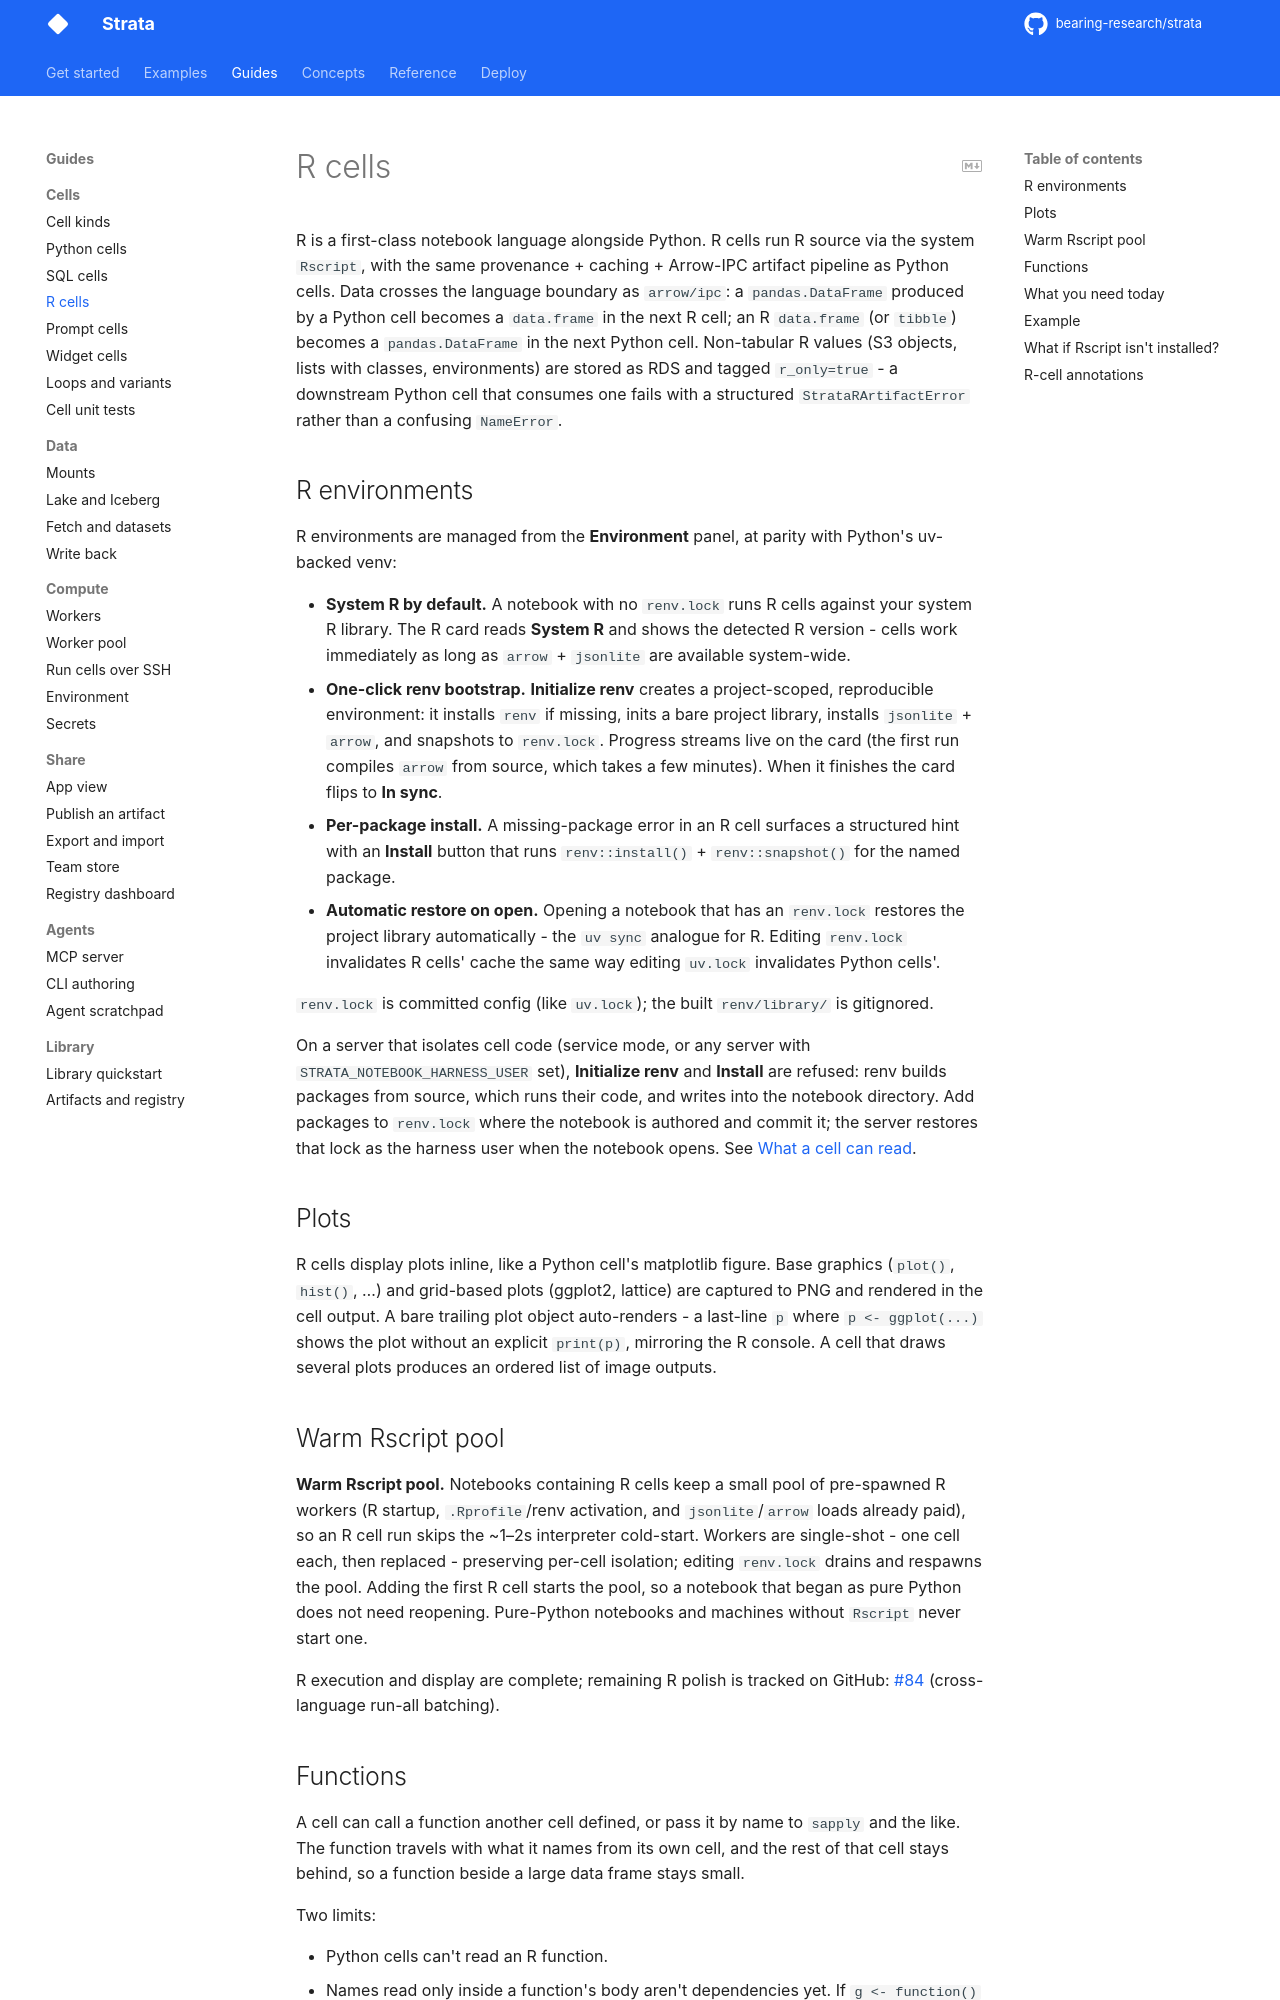

repository: bearing-research/strata · page: 0.12.0rc1/guides/cells/r/index.html · generator: mkdocs

# R cells

R is a first-class notebook language alongside Python. R cells run R source via the system `Rscript`, with the same provenance + caching + Arrow-IPC artifact pipeline as Python cells. Data crosses the language boundary as `arrow/ipc`: a `pandas.DataFrame` produced by a Python cell becomes a `data.frame` in the next R cell; an R `data.frame` (or `tibble`) becomes a `pandas.DataFrame` in the next Python cell. Non-tabular R values (S3 objects, lists with classes, environments) are stored as RDS and tagged `r_only=true` - a downstream Python cell that consumes one fails with a structured `StrataRArtifactError` rather than a confusing `NameError`.

## R environments

R environments are managed from the **Environment** panel, at parity with Python's uv-backed venv:

- **System R by default.** A notebook with no `renv.lock` runs R cells against your system R library. The R card reads **System R** and shows the detected R version - cells work immediately as long as `arrow` + `jsonlite` are available system-wide.
- **One-click renv bootstrap.** **Initialize renv** creates a project-scoped, reproducible environment: it installs `renv` if missing, inits a bare project library, installs `jsonlite` + `arrow`, and snapshots to `renv.lock`. Progress streams live on the card (the first run compiles `arrow` from source, which takes a few minutes). When it finishes the card flips to **In sync**.
- **Per-package install.** A missing-package error in an R cell surfaces a structured hint with an **Install** button that runs `renv::install()` + `renv::snapshot()` for the named package.
- **Automatic restore on open.** Opening a notebook that has an `renv.lock` restores the project library automatically - the `uv sync` analogue for R. Editing `renv.lock` invalidates R cells' cache the same way editing `uv.lock` invalidates Python cells'.

`renv.lock` is committed config (like `uv.lock`); the built `renv/library/` is gitignored.

On a server that isolates cell code (service mode, or any server with `STRATA_NOTEBOOK_HARNESS_USER` set), **Initialize renv** and **Install** are refused: renv builds packages from source, which runs their code, and writes into the notebook directory. Add packages to `renv.lock` where the notebook is authored and commit it; the server restores that lock as the harness user when the notebook opens. See [What a cell can read](../../deployment/service-mode.md#what-a-cell-can-read).

## Plots

R cells display plots inline, like a Python cell's matplotlib figure. Base graphics (`plot()`, `hist()`, …) and grid-based plots (ggplot2, lattice) are captured to PNG and rendered in the cell output. A bare trailing plot object auto-renders - a last-line `p` where `p <- ggplot(...)` shows the plot without an explicit `print(p)`, mirroring the R console. A cell that draws several plots produces an ordered list of image outputs.

## Warm Rscript pool

**Warm Rscript pool.** Notebooks containing R cells keep a small pool of
pre-spawned R workers (R startup, `.Rprofile`/renv activation, and
`jsonlite`/`arrow` loads already paid), so an R cell run skips the ~1–2s
interpreter cold-start. Workers are single-shot - one cell each, then
replaced - preserving per-cell isolation; editing `renv.lock` drains and
respawns the pool. Adding the first R cell starts the pool, so a notebook
that began as pure Python does not need reopening. Pure-Python notebooks
and machines without `Rscript` never start one.

R execution and display are complete; remaining R polish is tracked on GitHub: [#84](https://github.com/bearing-research/strata/issues/84) (cross-language run-all batching).
